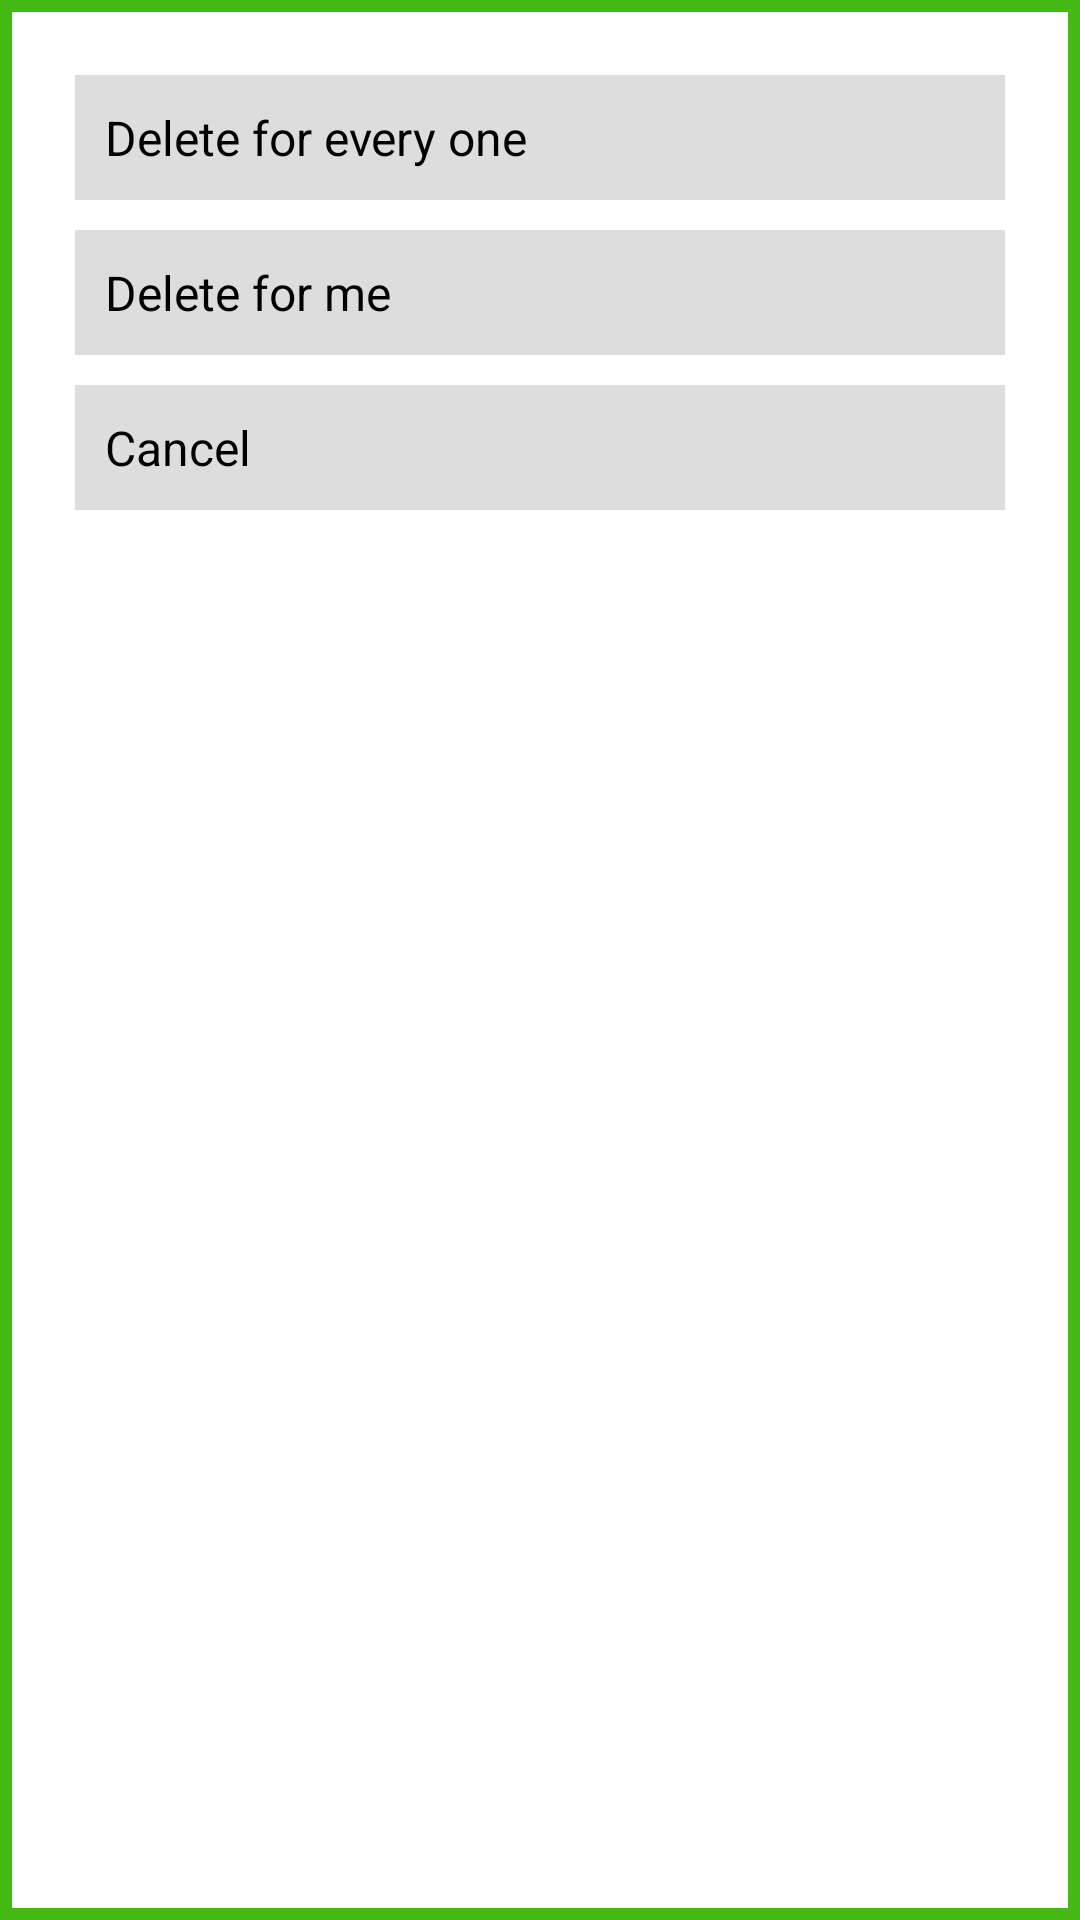

Here is an Android app screen rendered from its layout file. Give the layout XML and the strings, colors and styles it references.
<!-- AndroidManifest.xml: application theme Theme.SFChat -->
<!-- res/layout/dialog_delete.xml -->
<?xml version="1.0" encoding="utf-8"?>
<LinearLayout xmlns:android="http://schemas.android.com/apk/res/android"
    android:layout_width="match_parent"
    android:orientation="vertical"
    android:padding="20dp"
    android:background="@drawable/dialog_bg"
    android:layout_height="wrap_content">
    <TextView
        android:id="@+id/everyone"
        android:layout_width="match_parent"
        android:layout_height="wrap_content"
        android:text="Delete for every one"
        android:textSize="16sp"
        android:layout_margin="5dp"
        android:background="@color/gray"
        android:textColor="@color/black"
        android:padding="10dp"/>
    <TextView
        android:id="@+id/delete"
        android:layout_width="match_parent"
        android:layout_height="wrap_content"
        android:text="Delete for me"
        android:background="@color/gray"
        android:textSize="16sp"
        android:layout_margin="5dp"
        android:textColor="@color/black"
        android:padding="10dp"/>
    <TextView
        android:id="@+id/cancel"
        android:layout_width="match_parent"
        android:layout_height="wrap_content"
        android:background="@color/gray"
        android:text="Cancel"
        android:textSize="16sp"
        android:layout_margin="5dp"
        android:textColor="@color/black"
        android:padding="10dp"/>
</LinearLayout>
<!-- resources referenced by this layout -->
<resources>
  <color name="black">#FF000000</color>
  <color name="gray">#DDDDDD</color>
  <!-- drawable dialog_bg (drawable) -->
  <?xml version="1.0" encoding="utf-8"?>
  <shape xmlns:android="http://schemas.android.com/apk/res/android"
      android:shape="rectangle">
  
      <solid android:color="@color/white"/>
      <stroke android:color="@color/green" android:width="4dp"/>
  
  </shape>
  <style name="Theme.SFChat" parent="Theme.MaterialComponents.DayNight.DarkActionBar">
          
          <item name="colorPrimary">@color/green</item>
          <item name="colorPrimaryVariant">@color/greenDark</item>
          <item name="colorOnPrimary">@color/white</item>
          
          <item name="colorSecondary">@color/teal_200</item>
          <item name="colorSecondaryVariant">@color/teal_700</item>
          <item name="colorOnSecondary">@color/black</item>
          
          <item name="android:statusBarColor" tools:targetApi="l">?attr/colorPrimaryVariant</item>
          
      </style>
  <color name="white">#FFFFFFFF</color>
  <color name="green">#43BA14</color>
  <color name="greenDark">#3B9319</color>
  <color name="teal_200">#FF03DAC5</color>
  <color name="teal_700">#FF018786</color>
</resources>
